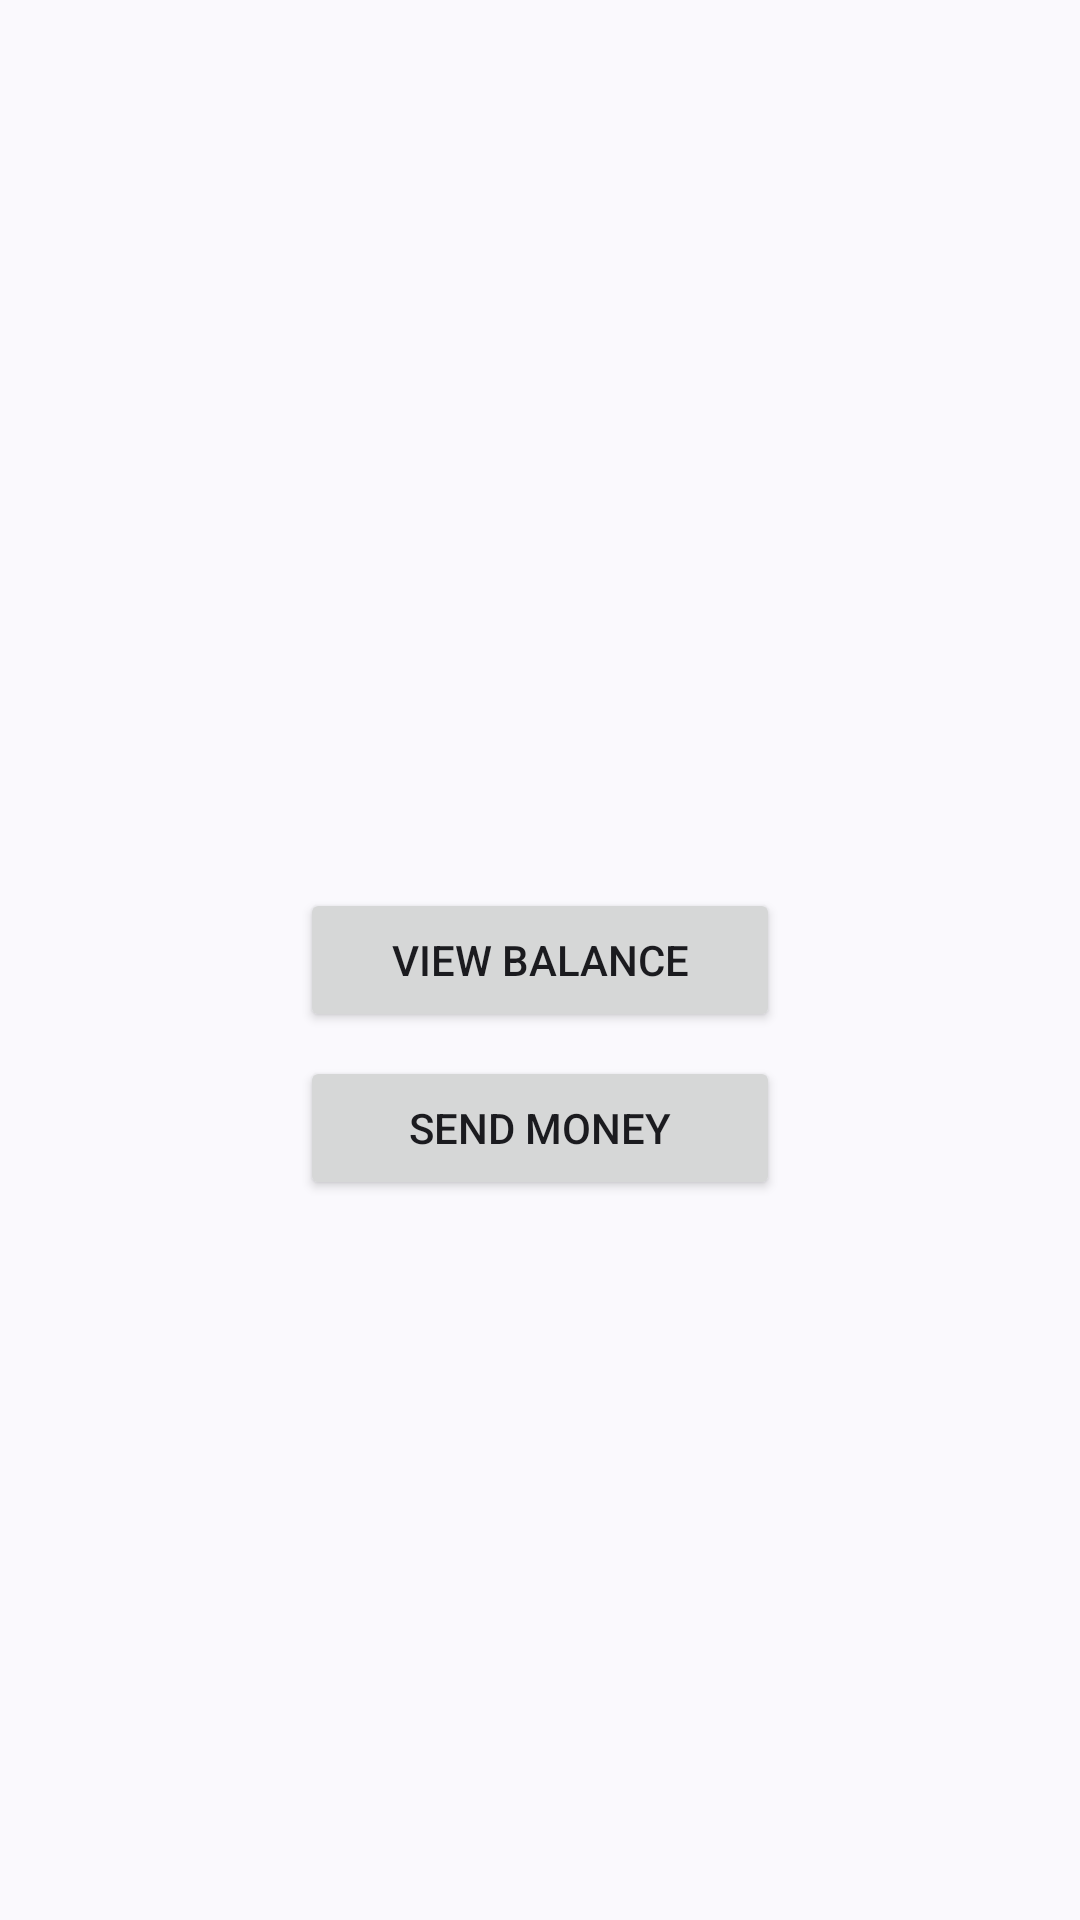

Here is an Android app screen rendered from its layout file. Give the layout XML and the strings, colors and styles it references.
<!-- AndroidManifest.xml: application theme Theme.PaymentApp -->
<!-- res/layout/fragment_home.xml -->
<?xml version="1.0" encoding="utf-8"?>
<androidx.constraintlayout.widget.ConstraintLayout xmlns:android="http://schemas.android.com/apk/res/android"
    xmlns:app="http://schemas.android.com/apk/res-auto"
    xmlns:tools="http://schemas.android.com/tools"
    android:id="@+id/frameLayout3"
    android:layout_width="match_parent"
    android:layout_height="match_parent"
    tools:context=".HomeFragment">

    <Button
        android:id="@+id/btn_view"
        android:layout_width="160dp"
        android:layout_height="wrap_content"
        android:text="View Balance"
        app:layout_constraintEnd_toEndOf="parent"
        app:layout_constraintStart_toStartOf="parent"
        app:layout_constraintTop_toTopOf="parent"
        app:layout_constraintBottom_toBottomOf="parent"/>

    <Button
        android:id="@+id/btn_send"
        android:layout_width="160dp"
        android:layout_height="wrap_content"
        android:layout_marginTop="8dp"
        android:text="Send Money"
        app:layout_constraintTop_toBottomOf="@id/btn_view"
        app:layout_constraintEnd_toEndOf="parent"
        app:layout_constraintStart_toStartOf="parent" />
</androidx.constraintlayout.widget.ConstraintLayout>
<!-- resources referenced by this layout -->
<resources>
  <style name="Theme.PaymentApp" parent="Theme.Material3.DynamicColors.DayNight">
          
          <item name="colorPrimary">@color/purple_500</item>
          <item name="colorPrimaryVariant">@color/purple_700</item>
          <item name="colorOnPrimary">@color/white</item>
          
          <item name="colorSecondary">@color/teal_200</item>
          <item name="colorSecondaryVariant">@color/teal_700</item>
          <item name="colorOnSecondary">@color/black</item>
          
          <item name="android:statusBarColor" tools:targetApi="l">?attr/colorPrimaryVariant</item>
          
      </style>
  <!-- not gathered from this repository: default colours our renderer supplied (Android Studio template values) -->
  <color name="purple_500">#FF6200EE</color>
  <color name="purple_700">#FF3700B3</color>
  <color name="teal_200">#FF03DAC5</color>
  <color name="teal_700">#FF018786</color>
  <color name="black">#FF000000</color>
  <color name="white">#FFFFFFFF</color>
</resources>
